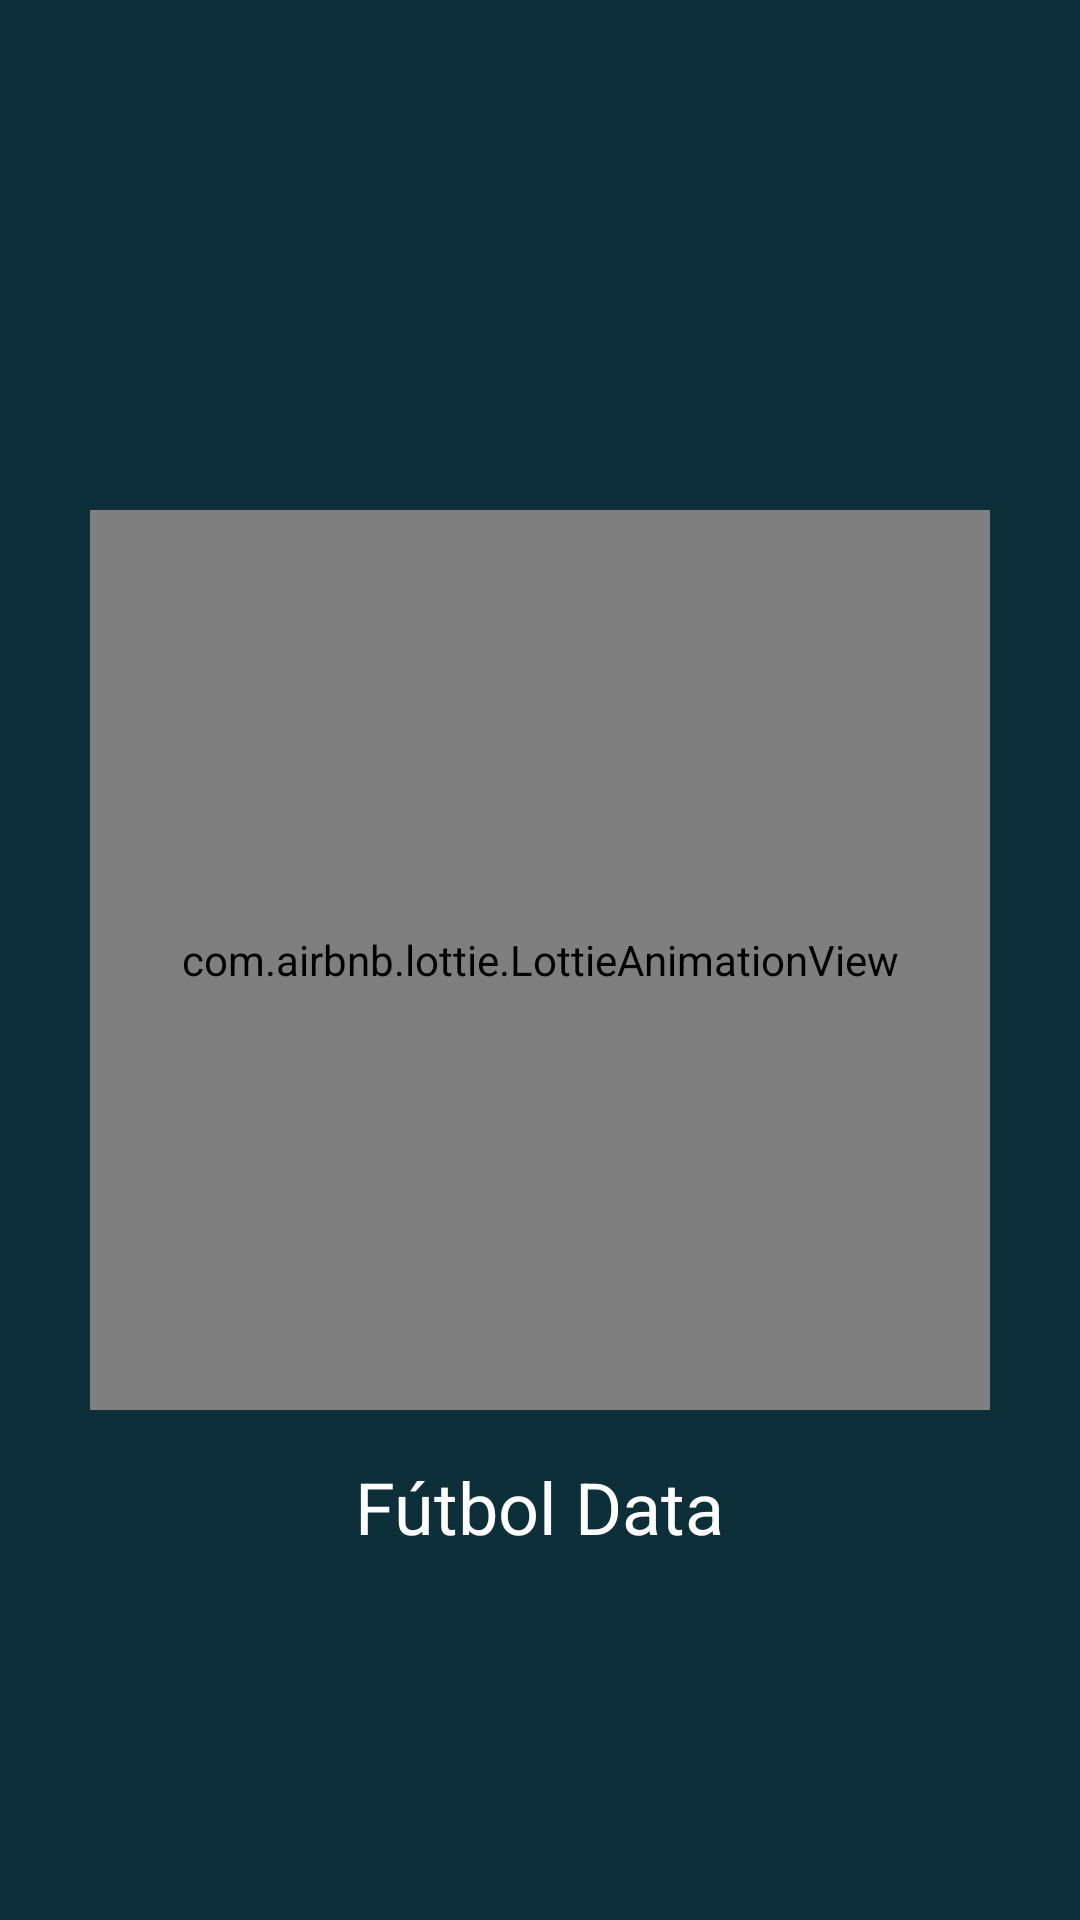

The Android layout XML behind this screen, and the referenced resources:
<!-- AndroidManifest.xml: application theme Theme.FutbolData -->
<!-- res/layout/activity_splash.xml -->
<?xml version="1.0" encoding="utf-8"?>
<androidx.constraintlayout.widget.ConstraintLayout
    xmlns:android="http://schemas.android.com/apk/res/android"
    xmlns:app="http://schemas.android.com/apk/res-auto"
    android:layout_width="match_parent"
    android:layout_height="match_parent"
    android:background="@color/Fondo">

    <com.airbnb.lottie.LottieAnimationView
        android:id="@+id/animation_view"
        android:layout_width="300dp"
        android:layout_height="300dp"
        app:layout_constraintBottom_toBottomOf="parent"
        app:layout_constraintEnd_toEndOf="parent"
        app:layout_constraintStart_toStartOf="parent"
        app:layout_constraintTop_toTopOf="parent"
        app:lottie_autoPlay="true"
        app:lottie_loop="false"
        app:lottie_rawRes="@raw/animation" />

    <TextView
        android:layout_width="wrap_content"
        android:layout_height="wrap_content"
        android:text="@string/app_name"
        android:textColor="@android:color/white"
        android:textSize="24sp"
        android:layout_marginTop="16dp"
        app:layout_constraintTop_toBottomOf="@id/animation_view"
        app:layout_constraintStart_toStartOf="parent"
        app:layout_constraintEnd_toEndOf="parent"/>

</androidx.constraintlayout.widget.ConstraintLayout>
<!-- resources referenced by this layout -->
<resources>
  <color name="Fondo">#0C2F3A</color>
  <string name="app_name">Fútbol Data</string>
  <color name="Goles">#F0B420</color>
  <style name="ButtonStyle.FutbolData" parent="Widget.MaterialComponents.Button">
          
          <item name="android:background">@drawable/rounded_button</item>
          
          <item name="backgroundTint">@null</item> 
          <item name="android:textColor">@color/white</item>
          <item name="android:textSize">16sp</item>
          <item name="android:fontFamily">sans-serif-medium</item>
          <item name="android:textAllCaps">false</item>
          <item name="cornerRadius">8dp</item>
      </style>
  <style name="RoundedTextInputLayout" parent="Widget.MaterialComponents.TextInputLayout.OutlinedBox">
          <item name="shapeAppearanceOverlay">@style/RoundedShapeAppearance</item>
          <item name="boxStrokeColor">@color/selector_input_border</item>
          <item name="hintTextColor">@color/white</item>
          <item name="boxBackgroundColor">@android:color/transparent</item>
          <item name="android:textColorHint">@color/white</item>
          <item name="errorTextColor">@color/errorTextColor_login</item>
          <item name="boxStrokeErrorColor">@color/boxStrokeErrorColor_login</item>
      </style>
  <style name="RoundedPopupMenu" parent="Widget.MaterialComponents.PopupMenu">
          
          <item name="android:popupBackground">@drawable/rounded_popup_background</item>
  
          
          <item name="android:textColor">@color/Fondo</item>
  
          
          <item name="android:popupMenuStyle">@style/RoundedPopupMenu</item>
          <item name="android:popupElevation">8dp</item>
  
          
          <item name="android:dropDownVerticalOffset">4dp</item>
          <item name="android:dropDownHorizontalOffset">-4dp</item>
      </style>
  <!-- drawable rounded_button (drawable) -->
  <selector xmlns:android="http://schemas.android.com/apk/res/android">
      <item android:state_pressed="true">
          <shape android:shape="rectangle">
              <solid android:color="@color/botones_positivos_presionados"/>
              <corners android:radius="24dp"/>
              <stroke android:width="2dp" android:color="@android:color/white"/>
          </shape>
      </item>
      <item>
          <shape android:shape="rectangle">
              <solid android:color="@color/botones_positivos"/>
              <corners android:radius="24dp"/>
              <stroke android:width="2dp" android:color="@android:color/white"/>
          </shape>
      </item>
  </selector>
  <color name="white">#FFFFFFFF</color>
  <style name="RoundedShapeAppearance" parent="">
          <item name="cornerFamily">rounded</item>
          <item name="cornerSize">8dp</item>
      </style>
  <color name="errorTextColor_login">#F94E65</color>
  <color name="boxStrokeErrorColor_login">#F94E65</color>
  <!-- drawable rounded_popup_background (drawable) -->
  <shape xmlns:android="http://schemas.android.com/apk/res/android"
      android:shape="rectangle">
      <solid android:color="@color/white"/>
      <corners android:radius="12dp"/>
      <padding
          android:left="8dp"
          android:top="8dp"
          android:right="8dp"
          android:bottom="8dp"/>
  </shape>
  <color name="botones_positivos_presionados">#29652B</color>
  <color name="botones_positivos">#3A8D3D</color>
</resources>
